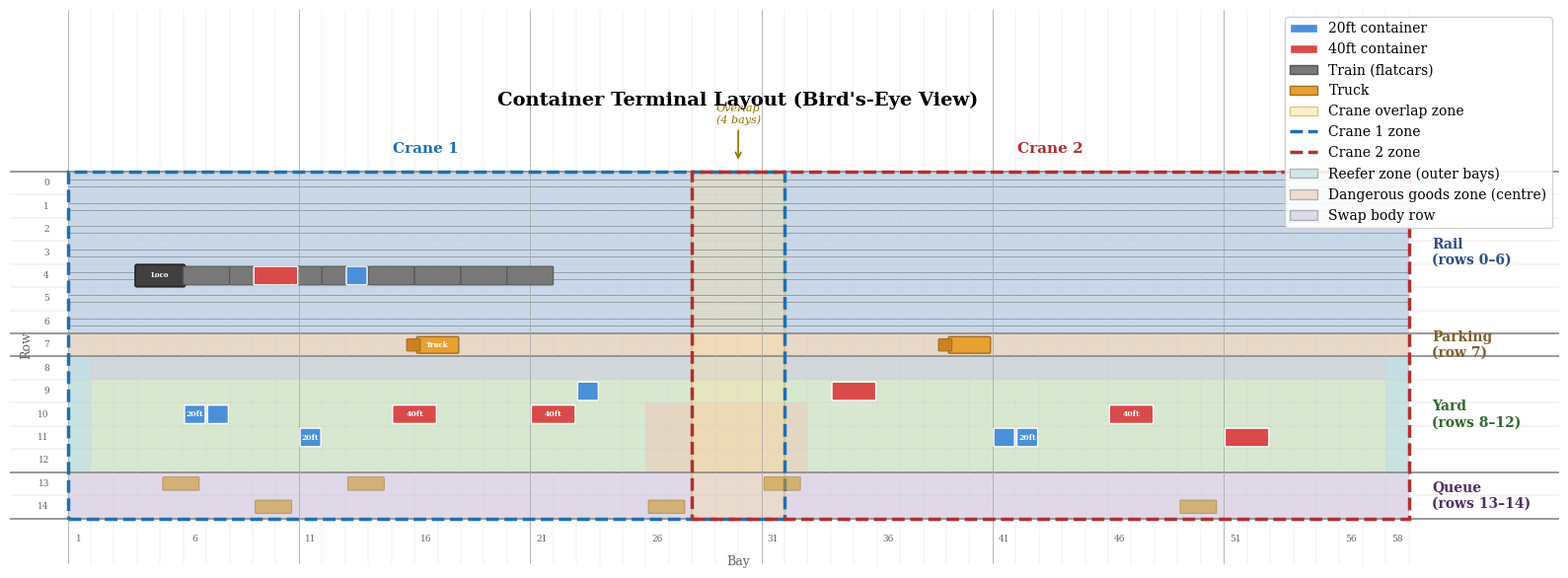

Source code (Python): (Note: this script raises an exception after producing the figure.)
#!/usr/bin/env python3
"""Generate a bird's-eye terminal layout diagram for the master's thesis (Chapter 4).

The terminal grid:
  - 58 bays (X-axis)
  - 15 rows (Y-axis, bottom to top in diagram):
      Rows 13-14 (display 0-1):   Queue (external truck queue)
      Rows 8-12  (display 2-6):   Yard (storage blocks)
      Row  7     (display 7):     Parking (truck staging)
      Rows 0-6   (display 8-14):  Rail (7 rail tracks)
  - 2 RMG cranes with 4-bay overlap zone
  - Special zones: reefer (outer bays), dangerous goods (centre), swap bodies (row 1)

Output: latex/figures/terminal_layout.png at 200 DPI.
"""

import matplotlib
matplotlib.use("Agg")

import matplotlib.pyplot as plt
import matplotlib.patches as mpatches
import numpy as np
import os

# ---------------------------------------------------------------------------
# Layout constants
# ---------------------------------------------------------------------------
N_BAYS = 58
N_ROWS = 15

# Display row ranges (bottom-up in diagram)
QUEUE_ROWS = (0, 1)       # grid rows 13-14
YARD_ROWS = (2, 6)        # grid rows 8-12
PARKING_ROW = 7           # grid row 7
RAIL_ROWS = (8, 14)       # grid rows 0-6

# Crane zones (0-based bay indices)
CRANE1_BAYS = (0, 30)     # bays 1-31
CRANE2_BAYS = (27, 57)    # bays 28-58
# Overlap: bays 28-31 (4 bays)

# Special zones (yard rows are 1-based in config, mapped to display rows)
# Yard row 1 (1-based) = display row 2 (bottom yard row)
# Yard row 2 = display 3, row 3 = display 4, row 4 = display 5, row 5 = display 6
SWAP_BODY_DISPLAY_ROW = 6                    # yard row 1 (nearest to parking)
REEFER_BAYS = (0, 57)                        # bay 1 and bay 58 (0-based)
DG_CENTER_BAY = 28                           # bay 29 (0-based), center of 58 bays
DG_HALFWIDTH = 3                             # ±3 bays from centre
DG_DISPLAY_ROWS = (2, 3, 4)                  # yard rows 5, 4, 3 (centre rows, away from parking)

# Colors
CLR_RAIL = "#C8D8E8"
CLR_PARKING = "#E8D8C8"
CLR_YARD = "#D8E8D0"
CLR_QUEUE = "#E0D8E8"
CLR_OVERLAP = "#FFE0A0"
CLR_CRANE1 = "#2070B0"
CLR_CRANE2 = "#B03030"
CLR_CONTAINER_20 = "#4A90D9"
CLR_CONTAINER_40 = "#D94A4A"
CLR_TRAIN = "#5A5A5A"
CLR_TRUCK = "#E8A030"
CLR_GRID = "#CCCCCC"
CLR_REGION_BORDER = "#888888"

# Special zone colors (subtle tints over the yard green)
CLR_REEFER = "#C0E0E8"       # cool blue-green tint
CLR_DG = "#E8D0C0"           # warm amber tint
CLR_SWAP_BODY = "#D0D0E0"    # light lavender tint


def draw_terminal():
    fig, ax = plt.subplots(figsize=(16, 9.5))

    # ----- Background region fills -----
    ax.add_patch(mpatches.FancyBboxPatch(
        (0, RAIL_ROWS[0] - 0.5), N_BAYS, RAIL_ROWS[1] - RAIL_ROWS[0] + 1,
        boxstyle="square,pad=0", facecolor=CLR_RAIL, edgecolor="none", zorder=0))

    ax.add_patch(mpatches.FancyBboxPatch(
        (0, PARKING_ROW - 0.5), N_BAYS, 1,
        boxstyle="square,pad=0", facecolor=CLR_PARKING, edgecolor="none", zorder=0))

    ax.add_patch(mpatches.FancyBboxPatch(
        (0, YARD_ROWS[0] - 0.5), N_BAYS, YARD_ROWS[1] - YARD_ROWS[0] + 1,
        boxstyle="square,pad=0", facecolor=CLR_YARD, edgecolor="none", zorder=0))

    ax.add_patch(mpatches.FancyBboxPatch(
        (0, QUEUE_ROWS[0] - 0.5), N_BAYS, QUEUE_ROWS[1] - QUEUE_ROWS[0] + 1,
        boxstyle="square,pad=0", facecolor=CLR_QUEUE, edgecolor="none", zorder=0))

    # ----- Special zone overlays (on top of yard background) -----
    # Swap body row (yard row 1 = display row 2, full width)
    ax.add_patch(mpatches.FancyBboxPatch(
        (0, SWAP_BODY_DISPLAY_ROW - 0.5), N_BAYS, 1,
        boxstyle="square,pad=0", facecolor=CLR_SWAP_BODY, edgecolor="none",
        alpha=0.7, zorder=0.5))

    # Reefer bays (bay 1 and bay 58, all yard rows)
    for bay_idx in REEFER_BAYS:
        ax.add_patch(mpatches.FancyBboxPatch(
            (bay_idx, YARD_ROWS[0] - 0.5), 1, YARD_ROWS[1] - YARD_ROWS[0] + 1,
            boxstyle="square,pad=0", facecolor=CLR_REEFER, edgecolor="none",
            alpha=0.7, zorder=0.5))

    # Dangerous goods zone (centre bays, yard rows 3-5 = display rows 4-6)
    dg_start = DG_CENTER_BAY - DG_HALFWIDTH
    dg_width = 2 * DG_HALFWIDTH + 1
    dg_row_min = min(DG_DISPLAY_ROWS)
    dg_row_max = max(DG_DISPLAY_ROWS)
    ax.add_patch(mpatches.FancyBboxPatch(
        (dg_start, dg_row_min - 0.5), dg_width, dg_row_max - dg_row_min + 1,
        boxstyle="square,pad=0", facecolor=CLR_DG, edgecolor="none",
        alpha=0.7, zorder=0.5))

    # ----- Crane zone overlays -----
    # Overlap zone highlight (draw first so crane borders are on top)
    overlap_start = CRANE2_BAYS[0]
    overlap_end = CRANE1_BAYS[1]
    overlap_rect = mpatches.FancyBboxPatch(
        (overlap_start, -0.5), overlap_end - overlap_start + 1, N_ROWS,
        boxstyle="square,pad=0", facecolor=CLR_OVERLAP, alpha=0.35,
        edgecolor="#C0A000", linewidth=1.5, linestyle="-", zorder=1)
    ax.add_patch(overlap_rect)

    # Crane 1 zone
    ax.add_patch(mpatches.FancyBboxPatch(
        (CRANE1_BAYS[0], -0.5), CRANE1_BAYS[1] - CRANE1_BAYS[0] + 1, N_ROWS,
        boxstyle="square,pad=0", facecolor="none",
        edgecolor=CLR_CRANE1, linewidth=2.5, linestyle="--", zorder=3))

    # Crane 2 zone
    ax.add_patch(mpatches.FancyBboxPatch(
        (CRANE2_BAYS[0], -0.5), CRANE2_BAYS[1] - CRANE2_BAYS[0] + 1, N_ROWS,
        boxstyle="square,pad=0", facecolor="none",
        edgecolor=CLR_CRANE2, linewidth=2.5, linestyle="--", zorder=3))

    # ----- Grid lines -----
    for r in range(N_ROWS + 1):
        lw = 0.3
        clr = CLR_GRID
        if r in (0, 2, 7, 8, 15):
            lw = 1.2
            clr = CLR_REGION_BORDER
        ax.axhline(r - 0.5, color=clr, linewidth=lw, zorder=2)

    for b in range(N_BAYS + 1):
        lw = 0.2
        clr = CLR_GRID
        if b % 10 == 0:
            lw = 0.6
            clr = "#AAAAAA"
        ax.axvline(b, color=clr, linewidth=lw, zorder=2)

    # ----- Region labels (right side) -----
    label_x = N_BAYS + 1.0
    label_props = dict(fontsize=10, fontweight="bold", va="center", ha="left",
                       fontfamily="serif")

    ax.text(label_x, (RAIL_ROWS[0] + RAIL_ROWS[1]) / 2,
            "Rail\n(rows 0\u20136)", color="#2A5080", **label_props)
    ax.text(label_x, PARKING_ROW,
            "Parking\n(row 7)", color="#806030", **label_props)
    ax.text(label_x, (YARD_ROWS[0] + YARD_ROWS[1]) / 2,
            "Yard\n(rows 8\u201312)", color="#306830", **label_props)
    ax.text(label_x, (QUEUE_ROWS[0] + QUEUE_ROWS[1]) / 2,
            "Queue\n(rows 13\u201314)", color="#503068", **label_props)

    # ----- Row numbers (left side) -----
    for r in range(N_ROWS):
        grid_row = N_ROWS - 1 - r
        ax.text(-0.8, r, str(grid_row), fontsize=6.5, fontfamily="serif",
                ha="right", va="center", color="#666666")

    ax.text(-1.8, N_ROWS / 2 - 0.5, "Row", fontsize=9, fontfamily="serif",
            ha="center", va="center", color="#666666", rotation=90)

    # ----- Bay axis labels (bottom) -----
    for b in range(0, N_BAYS, 5):
        ax.text(b + 0.5, -1.2, str(b + 1), fontsize=6.5, fontfamily="serif",
                ha="center", va="top", color="#666666")
    ax.text(N_BAYS - 0.5, -1.2, str(N_BAYS), fontsize=6.5, fontfamily="serif",
            ha="center", va="top", color="#666666")
    ax.text(N_BAYS / 2, -2.1, "Bay", fontsize=9, fontfamily="serif",
            ha="center", va="top", color="#666666")

    # ----- Crane labels (top) -----
    ax.text((CRANE1_BAYS[0] + CRANE1_BAYS[1] + 1) / 2, N_ROWS + 0.2,
            "Crane 1", fontsize=11, fontweight="bold", fontfamily="serif",
            ha="center", va="bottom", color=CLR_CRANE1)
    ax.text((CRANE2_BAYS[0] + CRANE2_BAYS[1] + 1) / 2, N_ROWS + 0.2,
            "Crane 2", fontsize=11, fontweight="bold", fontfamily="serif",
            ha="center", va="bottom", color=CLR_CRANE2)

    # Overlap label with arrow
    ax.text((overlap_start + overlap_end + 1) / 2, N_ROWS + 1.5,
            "Overlap\n(4 bays)", fontsize=8, fontfamily="serif",
            ha="center", va="bottom", color="#907000", fontstyle="italic")
    ax.annotate("", xy=((overlap_start + overlap_end + 1) / 2, N_ROWS - 0.1),
                xytext=((overlap_start + overlap_end + 1) / 2, N_ROWS + 1.4),
                arrowprops=dict(arrowstyle="->", color="#907000", lw=1.2))

    # ----- Example containers in yard -----
    def draw_container(bay, row, width_bays, color, label=None):
        rect = mpatches.FancyBboxPatch(
            (bay + 0.1, row - 0.35), width_bays - 0.2, 0.7,
            boxstyle="round,pad=0.05", facecolor=color, edgecolor="white",
            linewidth=1.0, zorder=5)
        ax.add_patch(rect)
        if label:
            ax.text(bay + width_bays / 2, row, label, fontsize=5.5,
                    fontfamily="serif", ha="center", va="center",
                    color="white", fontweight="bold", zorder=6)

    # 20ft containers (1 bay wide)
    draw_container(5, 4, 1, CLR_CONTAINER_20, "20ft")
    draw_container(6, 4, 1, CLR_CONTAINER_20)
    draw_container(10, 3, 1, CLR_CONTAINER_20, "20ft")
    draw_container(22, 5, 1, CLR_CONTAINER_20)
    draw_container(40, 3, 1, CLR_CONTAINER_20)
    draw_container(41, 3, 1, CLR_CONTAINER_20, "20ft")

    # 40ft containers (2 bays wide)
    draw_container(14, 4, 2, CLR_CONTAINER_40, "40ft")
    draw_container(20, 4, 2, CLR_CONTAINER_40, "40ft")
    draw_container(33, 5, 2, CLR_CONTAINER_40)
    draw_container(45, 4, 2, CLR_CONTAINER_40, "40ft")
    draw_container(50, 3, 2, CLR_CONTAINER_40)

    # Containers on rail (being loaded/unloaded)
    draw_container(8, 10, 2, CLR_CONTAINER_40)
    draw_container(12, 10, 1, CLR_CONTAINER_20)

    # ----- Train on rail track (display row 10) -----
    train_row = 10
    train_start = 3
    train_length = 18

    # Locomotive
    loco = mpatches.FancyBboxPatch(
        (train_start, train_row - 0.40), 2, 0.80,
        boxstyle="round,pad=0.08", facecolor="#404040", edgecolor="#222222",
        linewidth=1.2, zorder=4)
    ax.add_patch(loco)
    ax.text(train_start + 1, train_row, "Loco", fontsize=5, fontfamily="serif",
            ha="center", va="center", color="white", fontweight="bold", zorder=6)

    # Flatcars
    for i in range(train_start + 2, train_start + train_length, 2):
        car = mpatches.FancyBboxPatch(
            (i + 0.05, train_row - 0.35), 1.9, 0.70,
            boxstyle="round,pad=0.05", facecolor="#787878", edgecolor="#555555",
            linewidth=0.8, zorder=4)
        ax.add_patch(car)

    # Rail track lines (parallel rails for all 7 tracks)
    for r in range(RAIL_ROWS[0], RAIL_ROWS[1] + 1):
        ax.plot([0, N_BAYS], [r - 0.15, r - 0.15], color="#888888",
                linewidth=0.5, zorder=1, linestyle="-")
        ax.plot([0, N_BAYS], [r + 0.15, r + 0.15], color="#888888",
                linewidth=0.5, zorder=1, linestyle="-")

    # ----- Trucks in parking -----
    def draw_truck(bay, row):
        body = mpatches.FancyBboxPatch(
            (bay + 0.15, row - 0.30), 1.7, 0.60,
            boxstyle="round,pad=0.06", facecolor=CLR_TRUCK, edgecolor="#A07020",
            linewidth=1.0, zorder=5)
        ax.add_patch(body)
        cab = mpatches.FancyBboxPatch(
            (bay - 0.3, row - 0.22), 0.5, 0.44,
            boxstyle="round,pad=0.04", facecolor="#D08020", edgecolor="#A07020",
            linewidth=0.8, zorder=5)
        ax.add_patch(cab)

    draw_truck(15, PARKING_ROW)
    ax.text(16.0, PARKING_ROW, "Truck", fontsize=5, fontfamily="serif",
            ha="center", va="center", color="white", fontweight="bold", zorder=6)
    draw_truck(38, PARKING_ROW)

    # ----- Trucks in queue -----
    for qbay in [4, 8, 12, 25, 30, 48]:
        qrow = 0 if qbay % 8 < 4 else 1
        qbody = mpatches.FancyBboxPatch(
            (qbay + 0.15, qrow - 0.25), 1.5, 0.50,
            boxstyle="round,pad=0.04", facecolor="#C89828", edgecolor="#A07020",
            linewidth=0.6, zorder=5, alpha=0.6)
        ax.add_patch(qbody)

    # ----- Legend -----
    legend_elements = [
        mpatches.Patch(facecolor=CLR_CONTAINER_20, edgecolor="white",
                       label="20ft container"),
        mpatches.Patch(facecolor=CLR_CONTAINER_40, edgecolor="white",
                       label="40ft container"),
        mpatches.Patch(facecolor="#787878", edgecolor="#555555",
                       label="Train (flatcars)"),
        mpatches.Patch(facecolor=CLR_TRUCK, edgecolor="#A07020",
                       label="Truck"),
        mpatches.Patch(facecolor=CLR_OVERLAP, edgecolor="#C0A000", alpha=0.5,
                       label="Crane overlap zone"),
        plt.Line2D([0], [0], color=CLR_CRANE1, linewidth=2.5, linestyle="--",
                   label="Crane 1 zone"),
        plt.Line2D([0], [0], color=CLR_CRANE2, linewidth=2.5, linestyle="--",
                   label="Crane 2 zone"),
        mpatches.Patch(facecolor=CLR_REEFER, edgecolor="#999999", alpha=0.7,
                       label="Reefer zone (outer bays)"),
        mpatches.Patch(facecolor=CLR_DG, edgecolor="#999999", alpha=0.7,
                       label="Dangerous goods zone (centre)"),
        mpatches.Patch(facecolor=CLR_SWAP_BODY, edgecolor="#999999", alpha=0.7,
                       label="Swap body row"),
    ]
    ax.legend(handles=legend_elements, loc="upper right", fontsize=7.5,
              framealpha=0.9, edgecolor="#CCCCCC", fancybox=True,
              prop={"family": "serif"}, ncol=1)

    # ----- Axes styling -----
    ax.set_xlim(-2.5, N_BAYS + 6.5)
    ax.set_ylim(-2.5, N_ROWS + 6.5)
    ax.set_aspect("equal")
    ax.axis("off")

    # Title
    ax.text(N_BAYS / 2, N_ROWS + 2.2,
            "Container Terminal Layout (Bird's-Eye View)",
            fontsize=14, fontweight="bold", fontfamily="serif",
            ha="center", va="bottom")

    plt.tight_layout()
    return fig


if __name__ == "__main__":
    fig = draw_terminal()
    out_path = os.path.join(os.path.dirname(os.path.abspath(__file__)),
                            "terminal_layout.png")
    fig.savefig(out_path, dpi=200, bbox_inches="tight",
                facecolor="white", edgecolor="none")
    plt.close(fig)
    print(f"Saved: {out_path}")
